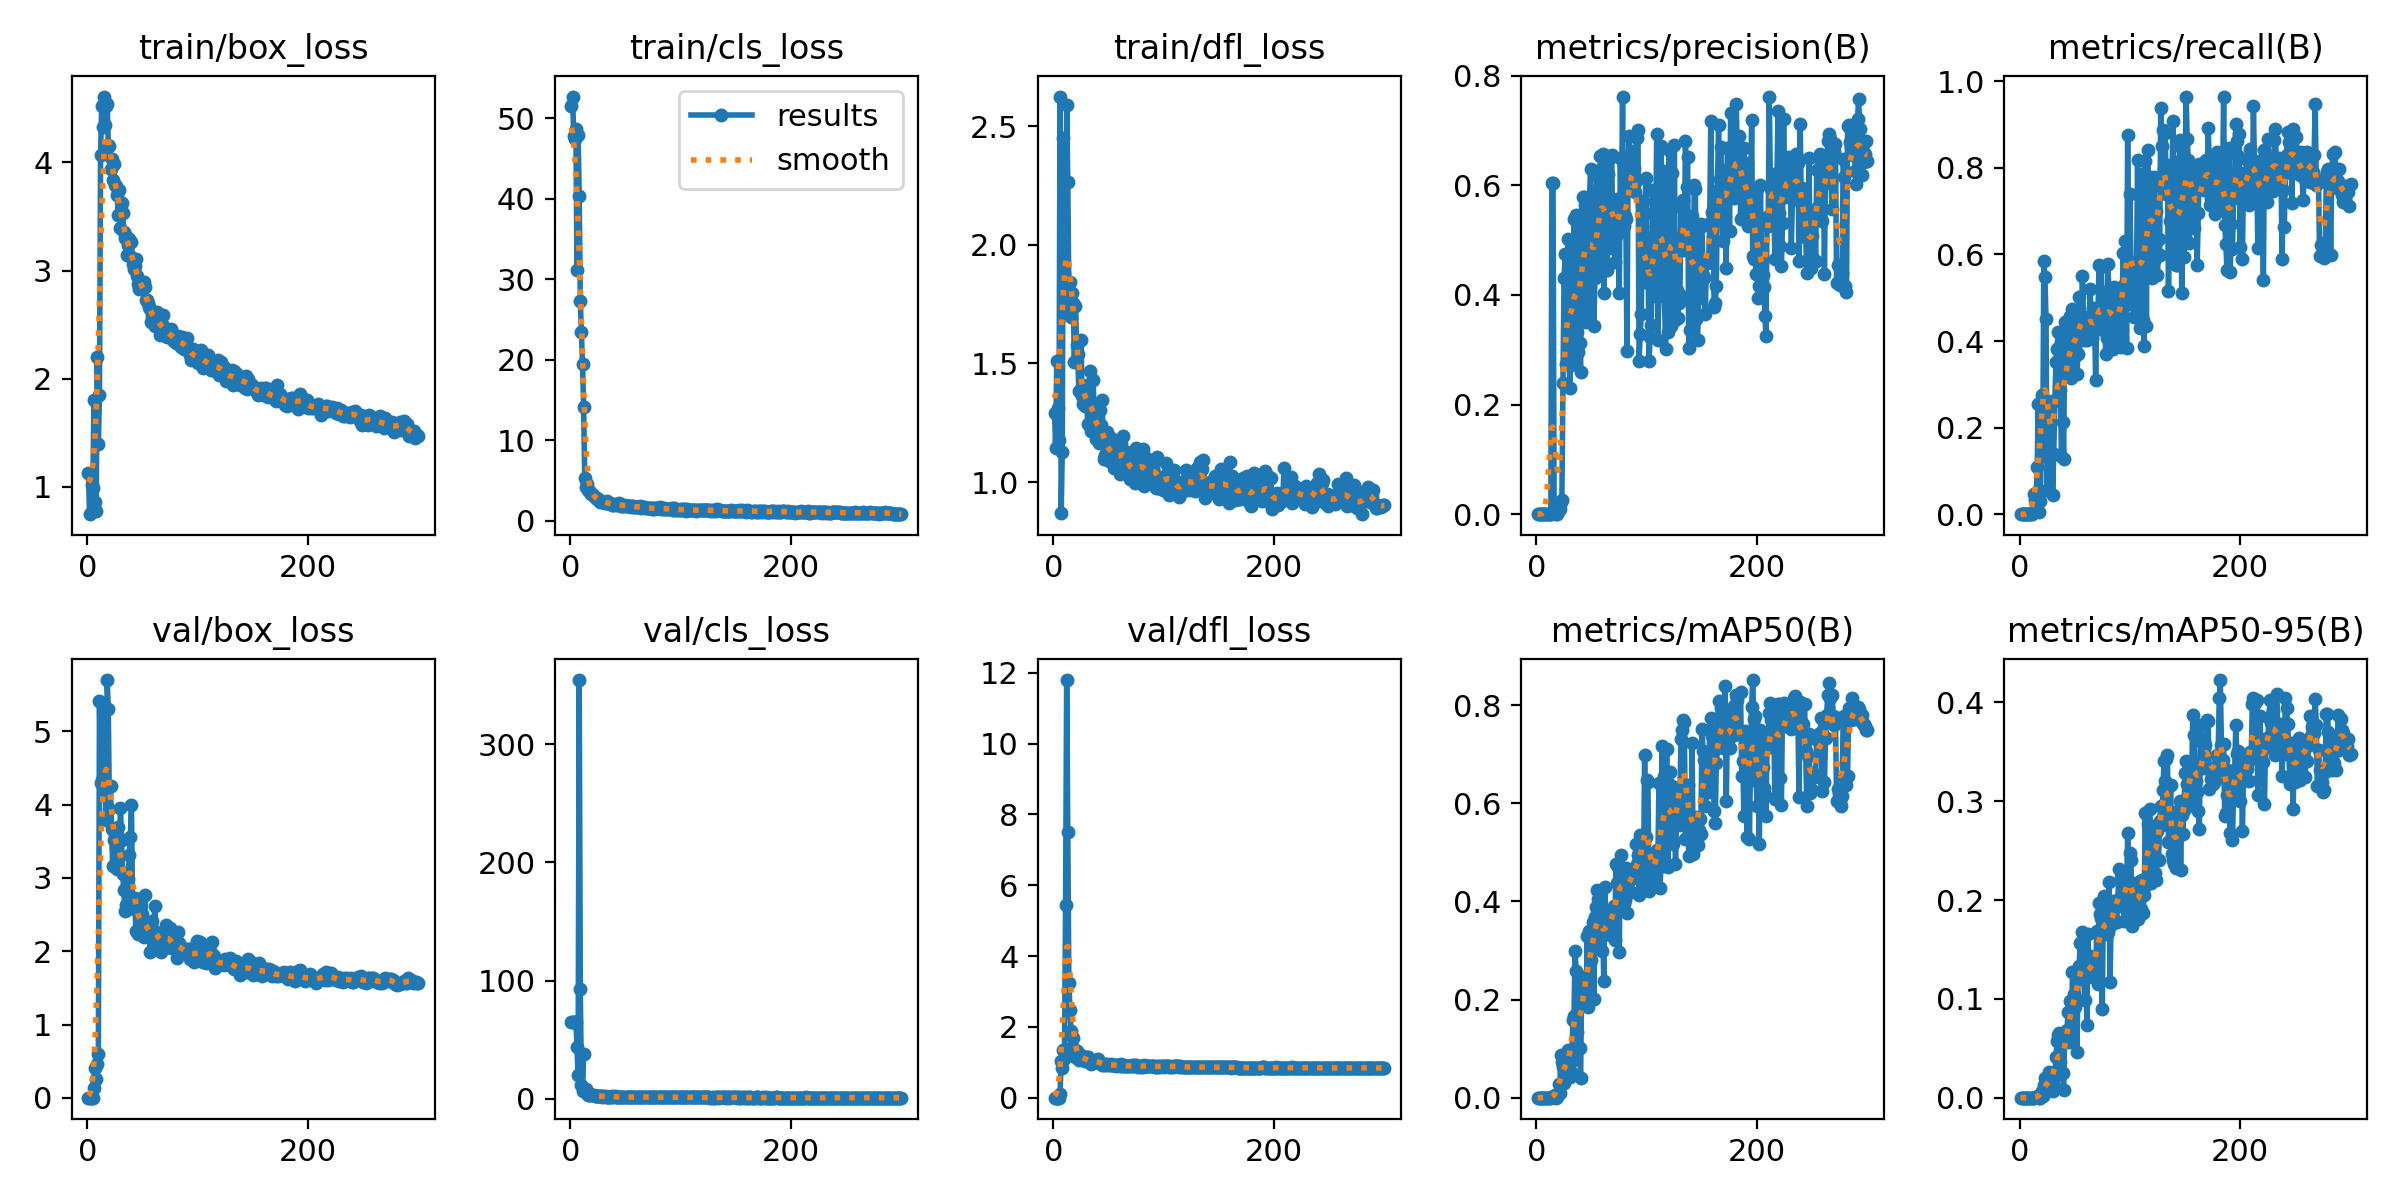

Data behind this chart, as committed beside it:
epoch, time, train/box_loss, train/cls_loss, train/dfl_loss, metrics/precision(B), metrics/recall(B), metrics/mAP50(B), metrics/mAP50-95(B), val/box_loss, val/cls_loss, val/dfl_loss, lr/pg0, lr/pg1, lr/pg2
1, 33.72, 1.127, 51.59, 1.291, 0, 0, 0, 0, 0.0025, 64.62, 0.00142, 0.0784, 0.0024, 0.0024
2, 58.26, 0.7474, 52.7, 1.146, 0, 0, 0, 0, 0.00243, 64.62, 0.00138, 0.05588, 0.004884, 0.004884
3, 82.91, 1.131, 47.84, 1.51, 0, 0, 0, 0, 0.00239, 64.62, 0.00136, 0.03335, 0.007351, 0.007351
4, 107.6, 1.017, 47.38, 1.312, 0, 0, 0, 0, 0.00237, 64.62, 0.00135, 0.0108, 0.009802, 0.009802
5, 132.4, 0.9869, 48.7, 1.176, 0, 0, 0, 0, 0.0036, 64.62, 0.00204, 0.009868, 0.009868, 0.009868
6, 157.3, 1.801, 31.12, 2.626, 0, 0, 0, 0, 0.1394, 43.59, 0.114, 0.009835, 0.009835, 0.009835
7, 182.4, 0.8644, 47.9, 0.8692, 0, 0, 0, 0, 0.4134, 20.16, 1.042, 0.009802, 0.009802, 0.009802
8, 207.6, 0.7753, 40.3, 1.125, 0, 0, 0, 0, 0.2569, 354.2, 0.8383, 0.009769, 0.009769, 0.009769
9, 233.2, 2.2, 27.32, 2.45, 0, 0, 0, 0, 0.4641, 92.56, 1.338, 0.009736, 0.009736, 0.009736
10, 258.8, 1.401, 23.4, 1.883, 0, 0, 0, 0, 0.6034, 11.27, 1.095, 0.009703, 0.009703, 0.009703
11, 284.3, 1.851, 19.47, 1.733, 0, 0, 0, 0, 5.407, 6.493, 5.438, 0.00967, 0.00967, 0.00967
12, 309.7, 4.072, 14.15, 2.59, 9.00E-05, 0.00588, 2.00E-05, 0, 4.296, 38.23, 11.79, 0.009637, 0.009637, 0.009637
13, 335.9, 4.52, 5.359, 2.266, 0.00115, 0.04732, 0.0006, 0.00013, 4.329, inf, 7.507, 0.009604, 0.009604, 0.009604
14, 361.9, 4.324, 4.193, 1.792, 0.6042, 0.03386, 0.00171, 0.00025, 4.334, 7.877, 3.228, 0.009571, 0.009571, 0.009571
15, 388.1, 4.61, 4.588, 1.844, 0.6042, 0.03386, 0.00171, 0.00025, 5.265, 4.654, 2.488, 0.009538, 0.009538, 0.009538
16, 414.8, 4.351, 3.795, 1.697, 0.00237, 0.1092, 0.00194, 0.00039, 4.14, 3.041, 1.879, 0.009505, 0.009505, 0.009505
17, 441.1, 4.523, 3.733, 1.796, 0.00507, 0.2534, 0.0056, 0.00143, 3.789, 3.188, 1.424, 0.009472, 0.009472, 0.009472
18, 467.9, 4.539, 3.628, 1.754, 0.00013, 0.00444, 7.00E-05, 1.00E-05, 5.697, 3.851, 1.686, 0.009439, 0.009439, 0.009439
19, 494.5, 4.158, 3.299, 1.508, 0.00083, 0.02954, 0.00054, 0.00011, 5.305, 3.138, 1.376, 0.009406, 0.009406, 0.009406
20, 521.1, 4.149, 3.391, 1.742, 0.01144, 0.2758, 0.02757, 0.00684, 3.939, 2.933, 1.16, 0.009373, 0.009373, 0.009373
21, 548.2, 3.944, 3.078, 1.577, 0.00879, 0.1339, 0.00854, 0.00177, 4.246, 2.977, 1.328, 0.00934, 0.00934, 0.00934
22, 575, 4.028, 2.975, 1.541, 0.02222, 0.5852, 0.08646, 0.01314, 3.66, 2.741, 1.15, 0.009307, 0.009307, 0.009307
23, 601.9, 3.837, 2.799, 1.382, 0.02593, 0.5491, 0.0735, 0.01971, 3.163, 2.547, 1.069, 0.009274, 0.009274, 0.009274
24, 628.8, 3.982, 2.7, 1.386, 0.24, 0.4502, 0.06304, 0.01525, 3.511, 2.472, 1.126, 0.009241, 0.009241, 0.009241
25, 655.6, 3.788, 2.756, 1.597, 0.4304, 0.05595, 0.02988, 0.00639, 3.59, 2.423, 1.201, 0.009208, 0.009208, 0.009208
26, 682.9, 3.781, 2.572, 1.361, 0.4741, 0.1628, 0.05916, 0.01476, 3.404, 2.188, 1.118, 0.009175, 0.009175, 0.009175
27, 709.7, 3.702, 2.354, 1.331, 0.2732, 0.1908, 0.08785, 0.0259, 3.127, 2.303, 1.064, 0.009142, 0.009142, 0.009142
28, 736.8, 3.511, 2.427, 1.347, 0.4735, 0.1318, 0.06109, 0.01384, 3.688, 2.135, 1.13, 0.009109, 0.009109, 0.009109
29, 763.7, 3.749, 2.352, 1.32, 0.502, 0.2625, 0.09736, 0.02511, 3.117, 1.889, 1.043, 0.009076, 0.009076, 0.009076
30, 792.3, 3.39, 2.372, 1.409, 0.2299, 0.04329, 0.0421, 0.00702, 3.951, 2.169, 1.152, 0.009043, 0.009043, 0.009043
31, 819.5, 3.625, 2.153, 1.245, 0.2729, 0.1392, 0.05257, 0.01148, 3.513, 2.066, 1.164, 0.00901, 0.00901, 0.00901
32, 848.3, 3.536, 2.214, 1.316, 0.2826, 0.2616, 0.07565, 0.02241, 3.051, 1.851, 1.039, 0.008977, 0.008977, 0.008977
33, 876.2, 3.356, 2.428, 1.47, 0.335, 0.3508, 0.1589, 0.04123, 2.829, 1.789, 1.002, 0.008944, 0.008944, 0.008944
34, 903.7, 3.302, 2.161, 1.217, 0.5385, 0.3811, 0.1667, 0.05752, 2.554, 1.675, 0.9663, 0.008911, 0.008911, 0.008911
35, 931.1, 3.324, 2.201, 1.319, 0.4809, 0.4219, 0.2988, 0.06332, 2.628, 1.742, 0.9708, 0.008878, 0.008878, 0.008878
36, 958.6, 3.145, 2.249, 1.43, 0.5462, 0.3863, 0.2584, 0.06576, 2.813, 1.732, 1.034, 0.008845, 0.008845, 0.008845
37, 985.7, 3.241, 2.103, 1.271, 0.3316, 0.2864, 0.1336, 0.03633, 2.988, 1.897, 0.9961, 0.008812, 0.008812, 0.008812
38, 1013, 3.291, 1.996, 1.217, 0.2958, 0.1341, 0.09957, 0.02441, 3.318, 2.079, 1.048, 0.008779, 0.008779, 0.008779
39, 1040, 3.138, 2.003, 1.182, 0.3131, 0.2122, 0.1005, 0.0253, 3.561, 1.827, 1.057, 0.008746, 0.008746, 0.008746
40, 1068, 3.265, 2.042, 1.196, 0.2585, 0.1286, 0.03927, 0.00801, 3.99, 1.958, 1.106, 0.008713, 0.008713, 0.008713
41, 1095, 3.058, 1.937, 1.164, 0.5475, 0.445, 0.2392, 0.06665, 2.617, 1.606, 0.9668, 0.00868, 0.00868, 0.00868
42, 1122, 3.013, 2.075, 1.305, 0.5786, 0.3992, 0.2453, 0.06633, 2.576, 1.587, 0.9829, 0.008647, 0.008647, 0.008647
43, 1150, 3.039, 2.016, 1.239, 0.579, 0.3333, 0.2409, 0.06822, 2.73, 1.585, 0.9774, 0.008614, 0.008614, 0.008614
44, 1177, 3.107, 2.157, 1.345, 0.5638, 0.3357, 0.2434, 0.08677, 2.279, 1.547, 0.9303, 0.008581, 0.008581, 0.008581
45, 1204, 2.952, 1.991, 1.213, 0.3502, 0.3386, 0.1887, 0.05671, 2.633, 1.67, 0.9639, 0.008548, 0.008548, 0.008548
46, 1232, 2.874, 1.851, 1.097, 0.458, 0.4573, 0.3293, 0.09749, 2.238, 1.56, 0.9245, 0.008515, 0.008515, 0.008515
47, 1259, 2.834, 1.882, 1.113, 0.3637, 0.3155, 0.1851, 0.06217, 2.649, 1.59, 0.9658, 0.008482, 0.008482, 0.008482
48, 1286, 2.843, 1.876, 1.152, 0.577, 0.4749, 0.34, 0.1274, 2.33, 1.442, 0.9217, 0.008449, 0.008449, 0.008449
49, 1314, 2.885, 1.965, 1.209, 0.6294, 0.3622, 0.2799, 0.1046, 2.28, 1.46, 0.9382, 0.008416, 0.008416, 0.008416
50, 1341, 2.861, 1.814, 1.09, 0.5733, 0.4559, 0.3168, 0.09176, 2.501, 1.505, 0.9274, 0.008383, 0.008383, 0.008383
51, 1369, 2.896, 1.853, 1.127, 0.4317, 0.3942, 0.3575, 0.1262, 2.192, 1.591, 0.9164, 0.00835, 0.00835, 0.00835
52, 1396, 2.852, 1.9, 1.186, 0.3431, 0.3245, 0.2018, 0.04618, 2.76, 1.778, 0.9652, 0.008317, 0.008317, 0.008317
53, 1424, 2.731, 1.792, 1.096, 0.4308, 0.3695, 0.3691, 0.1199, 2.329, 1.683, 0.9315, 0.008284, 0.008284, 0.008284
54, 1451, 2.731, 1.823, 1.125, 0.4473, 0.5023, 0.3884, 0.1335, 2.322, 1.471, 0.9111, 0.008251, 0.008251, 0.008251
55, 1478, 2.7, 1.724, 1.062, 0.6188, 0.4369, 0.423, 0.1567, 2.25, 1.375, 0.9193, 0.008218, 0.008218, 0.008218
56, 1506, 2.666, 1.819, 1.152, 0.5239, 0.4358, 0.404, 0.132, 2.306, 1.411, 0.9216, 0.008185, 0.008185, 0.008185
57, 1534, 2.641, 1.823, 1.134, 0.4671, 0.5499, 0.3789, 0.168, 1.99, 1.36, 0.8933, 0.008152, 0.008152, 0.008152
58, 1561, 2.522, 1.739, 1.103, 0.6542, 0.4513, 0.3361, 0.127, 2.248, 1.391, 0.9144, 0.008119, 0.008119, 0.008119
59, 1588, 2.576, 1.671, 1.082, 0.6322, 0.4033, 0.2982, 0.09835, 2.406, 1.449, 0.9379, 0.008086, 0.008086, 0.008086
60, 1616, 2.601, 1.691, 1.034, 0.6576, 0.4161, 0.3423, 0.1444, 2.039, 1.36, 0.8952, 0.008053, 0.008053, 0.008053
... 242 more rows
